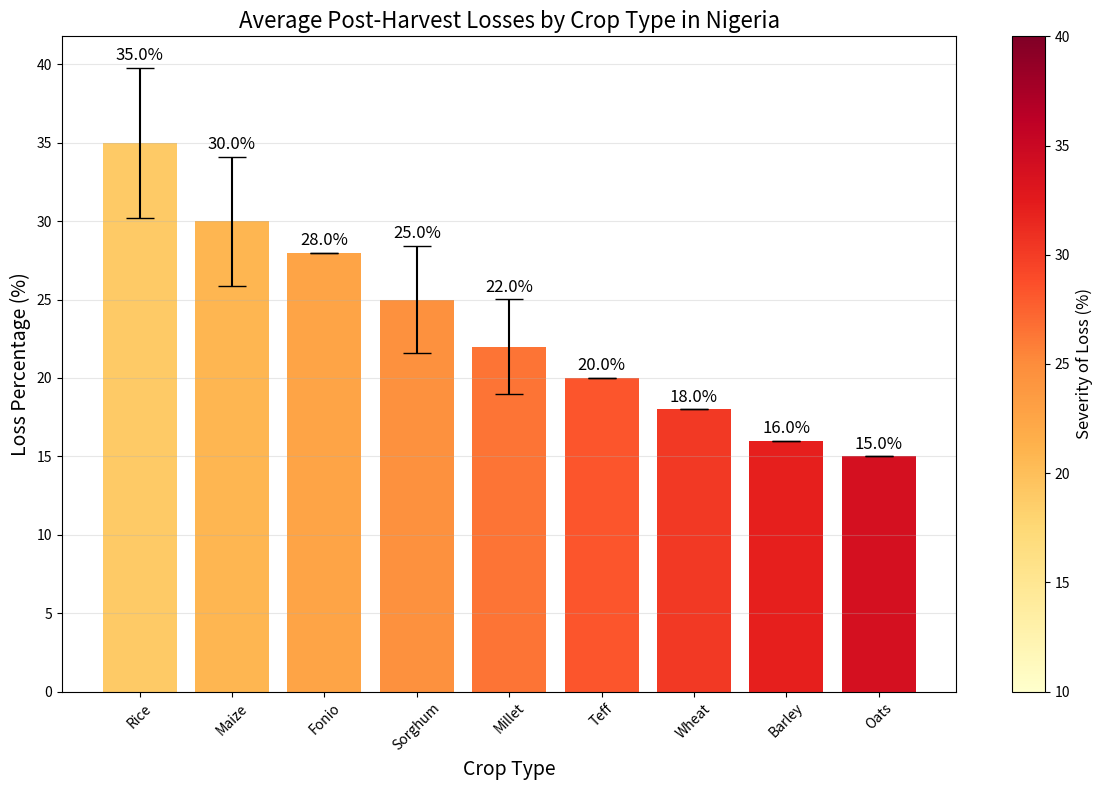

Write the Python code that produced this figure.
import pandas as pd
import matplotlib.pyplot as plt
import seaborn as sns
import numpy as np
import os

# Fix for the colorbar error in the first visualization
def create_post_harvest_losses_plot():
    # Calculate zone variation for error bars
    zone_variations = {}
    for crop in ['Maize', 'Rice', 'Sorghum', 'Millet']:
        if f'{crop}_LossRate' in losses_df.columns:
            zone_variations[crop] = losses_df[f'{crop}_LossRate'].std()
    
    # Plot base loss rates with error bars
    crops = list(base_loss_rates.keys())
    rates = [base_loss_rates[crop] for crop in crops]
    errors = [zone_variations.get(crop, 0) for crop in crops]
    
    # Sort by loss rate
    sorted_idx = np.argsort(rates)[::-1]  # Descending order
    sorted_crops = [crops[i] for i in sorted_idx]
    sorted_rates = [rates[i] for i in sorted_idx]
    sorted_errors = [errors[i] for i in sorted_idx]
    
    # Create a figure and axis explicitly
    fig, ax = plt.subplots(figsize=(12, 8))
    
    # Create a color gradient
    colors = plt.cm.YlOrRd(np.linspace(0.3, 0.8, len(sorted_rates)))
    
    # Plot with gradient colors
    bars = ax.bar(range(len(sorted_crops)), sorted_rates, yerr=sorted_errors, capsize=10, color=colors)
    
    # Add labels and styling
    ax.set_title('Average Post-Harvest Losses by Crop Type in Nigeria', fontsize=16)
    ax.set_xlabel('Crop Type', fontsize=14)
    ax.set_ylabel('Loss Percentage (%)', fontsize=14)
    ax.set_xticks(range(len(sorted_crops)))
    ax.set_xticklabels(sorted_crops, rotation=45)
    ax.grid(axis='y', alpha=0.3)
    
    # Add a color bar to indicate severity - FIXED by providing the ax argument
    sm = plt.cm.ScalarMappable(cmap=plt.cm.YlOrRd, norm=plt.Normalize(vmin=min(sorted_rates)-5, vmax=max(sorted_rates)+5))
    sm.set_array([])
    cbar = fig.colorbar(sm, ax=ax)  # Pass the ax argument here
    cbar.set_label('Severity of Loss (%)', fontsize=12)
    
    # Add value labels on top of bars
    for i, v in enumerate(sorted_rates):
        ax.text(i, v + sorted_errors[i] + 0.5, f'{v:.1f}%', ha='center', fontsize=12)
    
    plt.tight_layout()
    plt.savefig('results/plots/enhanced/improved_post_harvest_losses_by_crop.png', dpi=300, bbox_inches='tight')
    plt.close()
    print("Created enhanced plot: 'improved_post_harvest_losses_by_crop.png'")

# Create directories
os.makedirs('results/plots/enhanced', exist_ok=True)

# Same data and setup as before
raw_data = ''';"Maize";"Rice";"Sorghum";"Millet";"Wheat";"Barley";"Fonio";"Oats";"Teff"
Abia;"96620";"58290";"0";"0";"";"";"";"";""
Abuja Federal Capital Territory;"454420";"415000";"132900";"57160";"";"";"";"";""
Adamawa;"442390";"275790";"292000";"166800";"";"";"";"";""
Akwa Ibom;"92040";"24020";"0";"0";"";"";"";"";""
Anambra;"109500";"99310";"0";"0";"";"";"";"";""
Bauchi;"581010";"250080";"447200";"76610";"";"";"";"";""
Bayelsa;"87210";"94720";"0";"0";"";"";"";"";""
Benue;"386330";"517650";"204800";"86940";"";"";"";"";""
Borno;"626650";"189510";"347500";"78130";"";"";"";"";""
Cross River;"112770";"163530";"0";"0";"";"";"";"";""
Delta;"163290";"50520";"0";"0";"";"";"";"";""
Ebonyi;"167280";"145730";"0";"0";"";"";"";"";""
Edo;"159700";"137890";"0";"0";"";"";"";"";""
Ekiti;"299460";"140470";"0";"0";"";"";"";"";""
Enugu;"182790";"94250";"14200";"0";"";"";"";"";""
Gombe;"648790";"215080";"331300";"118730";"";"";"";"";""
Imo;"134970";"85490";"0";"0";"";"";"";"";""
Jigawa;"332440";"215310";"351600";"71080";"";"";"";"";""
Kaduna;"977030";"360370";"446200";"51600";"";"";"";"";""
Kano;"357060";"438720";"618600";"88420";"";"";"";"";""
Katsina;"362360";"220260";"357600";"153070";"";"";"";"";""
Kebbi;"335680";"348690";"406500";"75570";"";"";"";"";""
Kogi;"430870";"534650";"129900";"38760";"";"";"";"";""
Kwara;"335490";"431940";"151700";"30920";"";"";"";"";""
Lagos;"261510";"85850";"0";"0";"";"";"";"";""
Nasarawa;"311950";"417390";"165100";"31730";"";"";"";"";""
Niger;"700610";"629800";"549700";"113610";"";"";"";"";""
Ogun;"286240";"93580";"0";"0";"";"";"";"";""
Ondo;"396340";"120180";"0";"0";"";"";"";"";""
Osun;"381930";"115830";"0";"0";"";"";"";"";""
Oyo;"315820";"108600";"64900";"0";"";"";"";"";""
Plateau;"656480";"250450";"311700";"74810";"";"";"";"";""
Rivers;"135860";"80680";"0";"0";"";"";"";"";""
Sokoto;"260990";"163090";"376800";"188530";"";"";"";"";""
Taraba;"605800";"388160";"340700";"93780";"";"";"";"";""
Yobe;"302700";"160470";"271000";"245260";"";"";"";"";""
Zamfara;"252070";"220620";"413600";"85440";"";"";"";"";""'''

# Clean the raw data
def clean_crop_data(raw_data):
    lines = raw_data.strip().split('\n')
    header = ["State"] + [col.strip('"') for col in lines[0].split(';')[1:]]
    rows = []
    for line in lines[1:]:
        parts = line.split(';')
        row = [parts[0].strip('"')]  # State name
        for val in parts[1:]:
            val = val.strip('"')
            if val == "":
                row.append(0)  # Replace empty strings with 0
            else:
                try:
                    row.append(int(val))
                except ValueError:
                    row.append(0)  # In case of conversion errors
        rows.append(row)
    df = pd.DataFrame(rows, columns=header)
    return df

df = clean_crop_data(raw_data)

# Assign geopolitical zones to states
geopolitical_zones = {
    'North Central': ['Benue', 'Kogi', 'Kwara', 'Nasarawa', 'Niger', 'Plateau', 'Abuja Federal Capital Territory'],
    'North East': ['Adamawa', 'Bauchi', 'Borno', 'Gombe', 'Taraba', 'Yobe'],
    'North West': ['Jigawa', 'Kaduna', 'Kano', 'Katsina', 'Kebbi', 'Sokoto', 'Zamfara'],
    'South East': ['Abia', 'Anambra', 'Ebonyi', 'Enugu', 'Imo'],
    'South South': ['Akwa Ibom', 'Bayelsa', 'Cross River', 'Delta', 'Edo', 'Rivers'],
    'South West': ['Ekiti', 'Lagos', 'Ogun', 'Ondo', 'Osun', 'Oyo']
}

# Create zone mapping dictionary
state_to_zone = {}
for zone, states in geopolitical_zones.items():
    for state in states:
        state_to_zone[state] = zone

# Add zone column to dataframe
df['Zone'] = df['State'].map(state_to_zone)

# More realistic post-harvest loss rates by crop and region
# These represent average post-harvest loss percentages based on literature
base_loss_rates = {
    'Maize': 30.0,
    'Rice': 35.0,
    'Sorghum': 25.0,
    'Millet': 22.0,
    'Wheat': 18.0,
    'Barley': 16.0,
    'Fonio': 28.0,
    'Oats': 15.0,
    'Teff': 20.0
}

# Regional factors (some regions have higher/lower losses due to infrastructure, climate, etc.)
zone_factors = {
    'North Central': 1.05,
    'North East': 1.25,
    'North West': 1.15,
    'South East': 0.90,
    'South South': 1.10,
    'South West': 0.85
}

# Value chain stage loss distribution (percentage of total loss at each stage)
value_chain_stages = {
    'Harvesting': 0.15,
    'Processing': 0.25,
    'Storage': 0.35,
    'Transportation': 0.20,
    'Market': 0.05
}

# Create post-harvest losses DataFrame
losses_df = pd.DataFrame()
losses_df['State'] = df['State']
losses_df['Zone'] = df['Zone']

for crop in ['Maize', 'Rice', 'Sorghum', 'Millet']:
    # Skip crops with no production data
    if crop not in df.columns:
        continue
    
    # Calculate losses based on production, base loss rate, and zone factor
    losses_df[f'{crop}_Production'] = df[crop]
    losses_df[f'{crop}_LossRate'] = losses_df['Zone'].map(
        lambda zone: base_loss_rates[crop] * zone_factors.get(zone, 1.0)
    )
    losses_df[f'{crop}_Loss'] = losses_df[f'{crop}_Production'] * losses_df[f'{crop}_LossRate'] / 100

# Run just the function with the colorbar error
create_post_harvest_losses_plot()

print("Fixed the colorbar issue and created the plot successfully!")
